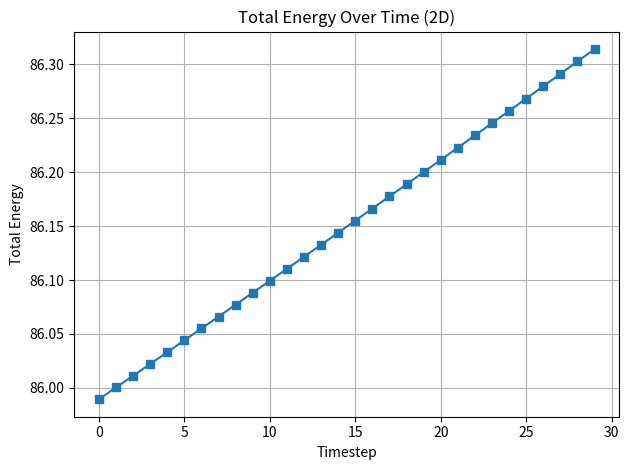

Write the Python code that produced this figure.
# [redacted]
import numpy as np
import matplotlib.pyplot as plt

# Parameters
grid_size = 30         # Size of 2D grid
time_steps = 30        # Total time evolution steps
k = 0.1                # Coupling strength

# Initialize 2D lattice with 3-vector at each grid point
A = np.random.rand(grid_size, grid_size, 3) * 0.1
energy_history = []

# Local evolution rule: sum of cross-products with neighbors
def cross_neighbor_field_2D(A, x, y):
    neighbors = []
    if x > 0:
        neighbors.append(np.cross(A[x - 1, y], A[x, y]))
    if x < grid_size - 1:
        neighbors.append(np.cross(A[x + 1, y], A[x, y]))
    if y > 0:
        neighbors.append(np.cross(A[x, y - 1], A[x, y]))
    if y < grid_size - 1:
        neighbors.append(np.cross(A[x, y + 1], A[x, y]))
    return np.sum(neighbors, axis=0)

# Time evolution
for t in range(time_steps):
    A_new = A.copy()
    for x in range(1, grid_size - 1):
        for y in range(1, grid_size - 1):
            A_new[x, y] += k * cross_neighbor_field_2D(A, x, y)
    A = A_new
    energy = np.linalg.norm(A, axis=2)
    energy_history.append(np.sum(energy))

# Plot total energy over time
plt.plot(range(time_steps), energy_history, marker='s')
plt.title("Total Energy Over Time (2D)")
plt.xlabel("Timestep")
plt.ylabel("Total Energy")
plt.grid(True)
plt.tight_layout()
plt.show()
